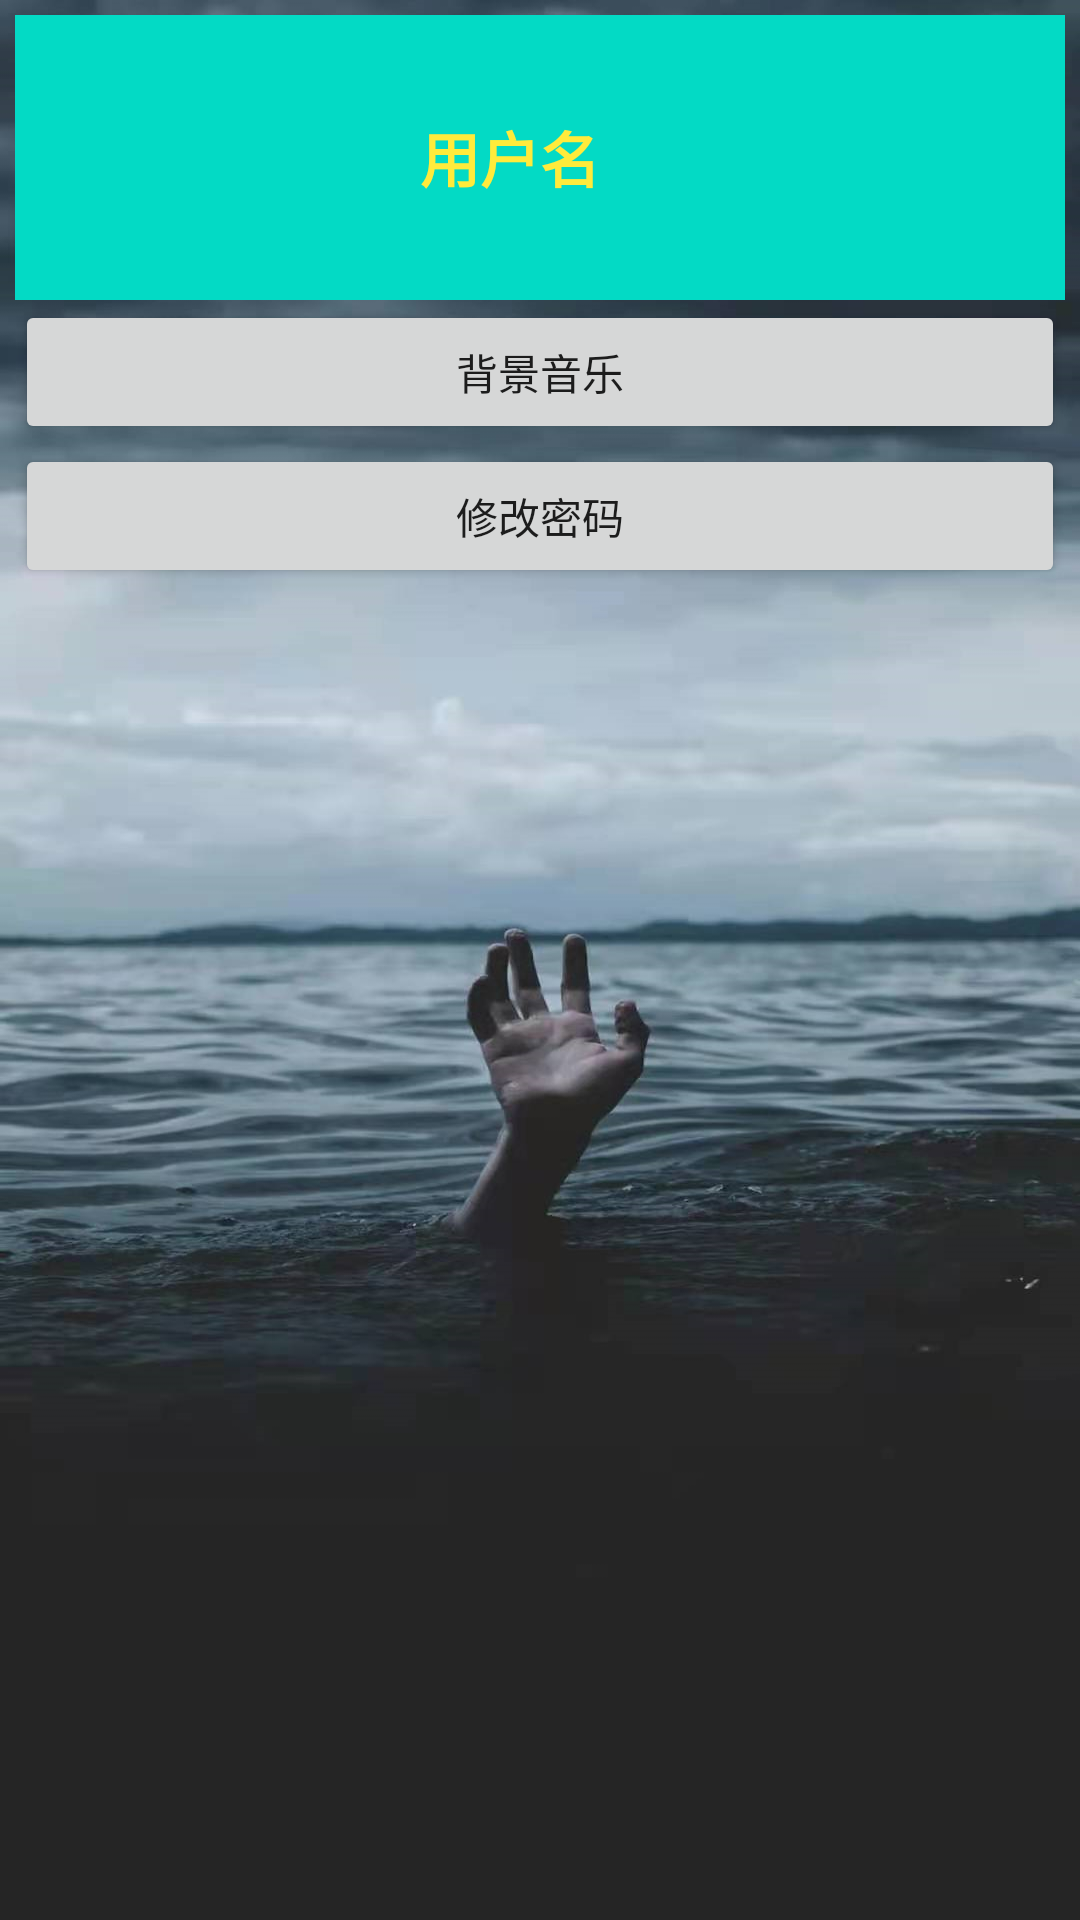

This screen was rendered from an Android layout file. Write that file and the resources it references.
<!-- AndroidManifest.xml: application theme Theme.MyTestDemo -->
<!-- res/layout/personal_center.xml -->
<?xml version="1.0" encoding="utf-8"?>
<ScrollView xmlns:android="http://schemas.android.com/apk/res/android"
    xmlns:tools="http://schemas.android.com/tools"
    android:layout_width="match_parent"
    android:orientation="vertical"
    android:layout_height="match_parent"
    android:background="@drawable/a123"
    tools:ignore="ScrollViewCount">

    
    
    
    
    
    
    
    
    
    
    
    

    <LinearLayout
        android:padding="5dp"
        android:layout_width="match_parent"
        android:orientation="vertical"
        android:layout_height="wrap_content">
        <LinearLayout
            android:id="@+id/user_data"
            android:layout_width="match_parent"
            android:background="@color/teal_200"
            android:padding="10dp"
            android:orientation="horizontal"
            android:layout_height="wrap_content">

            <ImageView
                android:id="@+id/Avatar"
                android:layout_width="75dp"
                android:layout_height="75dp" />
            <TextView
                android:text="用户名"
                android:textColor="#FFEB3B"
                android:textStyle="bold"
                android:textSize="20sp"
                android:id="@+id/user_name_tv"
                android:layout_marginStart="50dp"
                android:layout_gravity="center"
                android:layout_width="wrap_content"
                android:layout_height="wrap_content"/>
        </LinearLayout>
        <Button
            android:id="@+id/stop_music"
            android:text="背景音乐"
            android:layout_width="match_parent"
            android:layout_height="wrap_content"/>
        <Button
            android:id="@+id/update_password"
            android:layout_width="match_parent"
            android:text="修改密码"
            android:layout_height="wrap_content"/>














    </LinearLayout>
</ScrollView>
<!-- resources referenced by this layout -->
<resources>
  <!-- drawable a123: png bitmap (drawable, 1025952 bytes) -->
  <style name="Theme.MyTestDemo" parent="Theme.MaterialComponents.DayNight.DarkActionBar">
          
          <item name="colorPrimary">#2196F3</item>
          <item name="colorPrimaryVariant">@color/teal_200</item>
          <item name="colorOnPrimary">@color/white</item>
          
          <item name="colorSecondary">@color/teal_200</item>
          <item name="colorSecondaryVariant">@color/teal_700</item>
          <item name="colorOnSecondary">@color/black</item>
          
          <item name="android:statusBarColor" tools:targetApi="l">?attr/colorPrimaryVariant</item>
          
      </style>
  <!-- not gathered from this repository: default colours our renderer supplied (Android Studio template values) -->
  <color name="teal_200">#FF03DAC5</color>
  <color name="teal_700">#FF018786</color>
  <color name="black">#FF000000</color>
  <color name="white">#FFFFFFFF</color>
</resources>
